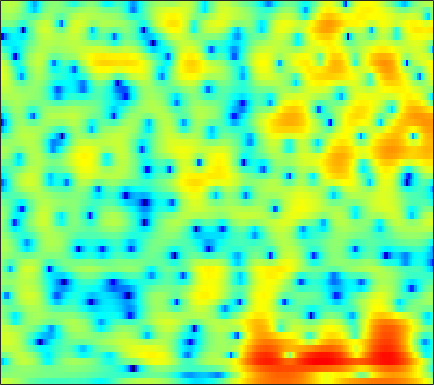

Values plotted in this chart, from the file beside it:
3.7403, 3.6704, 3.52, 3.3053, 3.1025, 2.7753, 2.3853, 2.0551, 1.567, 1.0347, 0.46727, 0.027584, -0.56337, -1.1371, -1.5397, -2.0276, -2.4537, -2.7279, -3.0303, -3.2519, -3.4091, -3.4972, -3.5823, -3.6398
-0.1589, 0.09285, 0.3568, 0.5497, 0.6525, 0.7422, 0.7827, 0.7845, 0.7541, 0.6915, 0.6054, 0.5284, 0.4145, 0.2928, 0.1983, 0.07214, -0.05093, -0.1397, -0.253, -0.3558, -0.4485, -0.5101, -0.5824, -0.645
-1.402, -1.201, -0.8954, -0.5562, -0.2909, 0.05902, 0.3831, 0.5974, 0.8271, 0.9866, 1.069, 1.081, 1.031, 0.908, 0.7763, 0.5582, 0.3022, 0.09737, -0.1759, -0.4284, -0.6348, -0.7461, -0.8304, -0.8357
-9.832, -9.96, -7.085, -3.982, -2.125, -0.2169, 1.189, 1.982, 2.752, 3.23, 3.456, 3.47, 3.29, 2.888, 2.442, 1.647, 0.6088, -0.3412, -1.857, -3.643, -5.521, -6.645, -7.01, -5.936
-0.9343, -0.9289, -0.4713, 0.3353, 1.012, 1.85, 2.526, 2.904, 3.22, 3.32, 3.208, 2.989, 2.518, 1.851, 1.226, 0.2186, -0.9886, -2.03, -3.603, -5.313, -6.96, -7.842, -8.013, -7.026
3.098, 3.18, 3.282, 3.363, 3.397, 3.383, 3.27, 3.101, 2.742, 2.212, 1.512, 0.8724, -0.1316, -1.296, -2.26, -3.611, -4.935, -5.822, -6.72, -7.192, -7.221, -6.999, -6.476, -5.795
4.158, 4.316, 4.42, 4.404, 4.315, 4.084, 3.722, 3.35, 2.692, 1.827, 0.7253, -0.277, -1.901, -3.911, -5.762, -8.89, -13.31, -18.61, -41.84, -19.52, -14.18, -11.86, -9.653, -7.978
4.026, 4.207, 4.31, 4.271, 4.152, 3.895, 3.523, 3.171, 2.6, 1.894, 1.028, 0.2591, -0.9371, -2.31, -3.456, -5.083, -6.737, -7.907, -9.197, -10.12, -10.86, -11.37, -11.9, -11.74
3.768, 3.71, 3.496, 3.164, 2.868, 2.449, 2.061, 1.822, 1.587, 1.414, 1.232, 1.055, 0.7215, 0.2491, -0.1901, -0.8979, -1.731, -2.449, -3.584, -5, -6.771, -8.398, -11.02, -12.99
2.578, 1.969, 0.8186, -0.754, -2.229, -4.452, -6.19, -6.242, -4.72, -2.794, -1.201, -0.2712, 0.6166, 1.165, 1.386, 1.461, 1.353, 1.163, 0.7894, 0.3335, -0.1165, -0.4283, -0.7828, -0.9628
1.216, 0.4888, -0.784, -2.434, -3.9, -6.036, -7.707, -7.697, -5.918, -3.726, -1.896, -0.8034, 0.3131, 1.103, 1.516, 1.843, 1.962, 1.945, 1.817, 1.599, 1.316, 1.093, 0.8066, 0.5596
0.7302, 0.23, -0.4199, -0.9741, -1.278, -1.471, -1.4, -1.185, -0.7084, -0.08068, 0.6028, 1.081, 1.609, 1.99, 2.174, 2.266, 2.18, 2.005, 1.635, 1.12, 0.4635, -0.06843, -0.7856, -1.478
-1.002, -2.083, -3.126, -3.362, -2.973, -1.979, -0.781, 0.09809, 1.135, 1.988, 2.678, 3.082, 3.459, 3.639, 3.637, 3.459, 3.063, 2.618, 1.806, 0.742, -0.6018, -1.809, -3.734, -5.984
-3.355, -6.579, -13.21, -13.61, -8.359, -3.939, -1.169, 0.3282, 1.831, 2.93, 3.689, 4.07, 4.37, 4.439, 4.324, 3.961, 3.357, 2.737, 1.672, 0.328, -1.349, -2.92, -5.456, -8.528
0.3297, -0.3513, -0.925, -1.019, -0.7883, -0.1192, 0.746, 1.374, 2.113, 2.74, 3.197, 3.412, 3.52, 3.423, 3.217, 2.747, 2.052, 1.39, 0.3193, -0.9838, -2.474, -3.702, -5.473, -7.355
1.637, 1.337, 1.04, 0.9322, 0.9759, 1.159, 1.475, 1.784, 2.22, 2.595, 2.875, 3.001, 3.008, 2.812, 2.537, 1.991, 1.223, 0.51, -0.614, -1.922, -3.329, -4.426, -6.01, -7.69
1.406, 0.9382, 0.249, -0.2707, -0.3922, -0.1646, 0.4379, 1.047, 1.922, 2.669, 3.217, 3.478, 3.619, 3.494, 3.208, 2.577, 1.664, 0.7752, -0.6569, -2.363, -4.261, -5.678, -7.234, -8.244
0.7373, -0.5487, -3.303, -7.975, -12.63, -9.53, -4.051, -1.389, 1.004, 2.618, 3.684, 4.191, 4.54, 4.567, 4.359, 3.785, 2.833, 1.848, 0.08758, -2.381, -6.06, -10.15, -22.03, -17.16
0.8607, 0.06557, -1.253, -2.654, -3.246, -3.002, -1.893, -0.8628, 0.3692, 1.307, 2.001, 2.36, 2.641, 2.721, 2.673, 2.427, 1.96, 1.449, 0.5292, -0.5841, -1.886, -2.85, -3.672, -3.79
1.902, 1.595, 1.157, 0.6839, 0.3403, 0.005298, -0.2459, -0.425, -0.6265, -0.8214, -1.027, -1.115, -1.097, -0.9352, -0.7092, -0.3527, -0.02197, 0.1678, 0.3013, 0.3472, 0.3023, 0.2221, 0.1737, 0.1355
2.873, 2.618, 2.161, 1.621, 1.124, 0.36, -0.5263, -1.341, -2.642, -4.253, -6.241, -7.781, -8.946, -7.934, -6.313, -4.109, -2.295, -1.208, -0.0746, 0.7157, 1.285, 1.591, 1.813, 1.912
2.735, 2.409, 1.818, 1.124, 0.5268, -0.4237, -1.513, -2.438, -3.977, -5.938, -8.525, -11.01, -13.49, -11.37, -8.473, -5.283, -2.902, -1.532, -0.1027, 0.936, 1.66, 2.056, 2.367, 2.497
1.843, 1.33, 0.4993, -0.4854, -1.226, -2.222, -3.128, -3.685, -4.313, -4.749, -4.997, -5.03, -4.731, -3.99, -3.243, -2.074, -0.9021, -0.09373, 0.8084, 1.528, 2.035, 2.258, 2.415, 2.393
1.53, 0.6161, -0.8811, -2.762, -4.353, -6.374, -7.806, -8.025, -7.18, -5.912, -4.611, -3.656, -2.494, -1.381, -0.5927, 0.3824, 1.258, 1.82, 2.419, 2.797, 2.969, 2.943, 2.713, 2.271
2.229, 1.024, -0.9966, -3.762, -6.534, -11.78, -19.83, -17.12, -11.08, -7.486, -5.017, -3.502, -1.754, -0.2758, 0.7233, 1.879, 2.812, 3.347, 3.876, 4.1, 4.013, 3.75, 3.036, 1.908
2.588, 1.591, 0.004594, -1.771, -3.295, -5.165, -6.744, -7.522, -7.844, -7.596, -6.478, -5.28, -3.392, -1.466, -0.1415, 1.377, 2.57, 3.246, 3.842, 4.131, 4.057, 3.766, 3.017, 1.812
1.742, 1.026, -0.1367, -1.414, -2.522, -4.217, -6.237, -8.203, -11.89, -18.73, -19.7, -12.71, -7.334, -3.87, -1.936, 0.00958, 1.444, 2.243, 2.964, 3.354, 3.457, 3.332, 2.98, 2.369
-0.1218, -0.6016, -1.254, -2.001, -2.56, -3.499, -4.526, -5.462, -6.652, -7.482, -7.15, -6.141, -4.282, -2.403, -1.178, 0.1815, 1.209, 1.784, 2.335, 2.619, 2.699, 2.651, 2.451, 2.165
-3.32, -3.518, -3.448, -3.272, -3.04, -2.759, -2.504, -2.328, -2.08, -1.743, -1.253, -0.7891, -0.1142, 0.6006, 1.074, 1.607, 1.978, 2.133, 2.192, 2.1, 1.875, 1.675, 1.318, 1.005
-11, -10.63, -8.491, -5.972, -4.46, -2.675, -1.342, -0.4619, 0.4626, 1.253, 1.885, 2.293, 2.74, 3.04, 3.166, 3.178, 2.993, 2.716, 2.118, 1.368, 0.4633, -0.2192, -1.032, -1.637
-16.39, -15.25, -10.54, -6.777, -4.469, -2.174, -0.3606, 0.703, 1.885, 2.808, 3.514, 3.908, 4.27, 4.41, 4.373, 4.08, 3.473, 2.786, 1.495, -0.3334, -2.807, -5.144, -8.261, -9.393
-9.472, -7.87, -5.966, -4.101, -2.851, -1.351, -0.0758, 0.7452, 1.679, 2.473, 3.15, 3.574, 3.969, 4.183, 4.173, 3.915, 3.318, 2.6, 1.301, -0.6214, -3.197, -5.732, -9.269, -10.31
-5.878, -4.72, -3.62, -2.7, -2.261, -1.779, -1.467, -1.222, -0.8111, -0.2011, 0.589, 1.231, 2.015, 2.628, 2.902, 3.038, 2.877, 2.539, 1.88, 0.9664, -0.01364, -0.7955, -1.568, -2.078
-1.107, -1.095, -1.141, -1.477, -1.947, -3.014, -4.672, -6.244, -7.928, -7.157, -4.444, -2.516, -0.4208, 1.033, 1.777, 2.38, 2.595, 2.556, 2.236, 1.756, 1.158, 0.721, 0.1824, -0.1784
2.031, 1.728, 1.228, 0.4306, -0.3416, -1.871, -4.045, -6.322, -9.277, -8.348, -4.781, -2.449, -0.229, 1.272, 2.026, 2.584, 2.716, 2.591, 2.124, 1.401, 0.4196, -0.3478, -1.413, -2.186
2.502, 2.327, 2.002, 1.633, 1.287, 0.768, 0.2791, -0.07028, -0.2287, -0.01202, 0.5337, 1.078, 1.779, 2.315, 2.551, 2.6, 2.322, 1.857, 0.9361, -0.4562, -2.361, -4.25, -7.47, -11.48
0.624, 0.691, 0.8183, 1.02, 1.142, 1.353, 1.526, 1.708, 1.915, 2.162, 2.424, 2.583, 2.762, 2.815, 2.739, 2.466, 1.945, 1.349, 0.2647, -1.264, -3.264, -5.188, -8.37, -11.89
-3.301, -2.897, -2.055, -1.136, -0.394, 0.5026, 1.277, 1.788, 2.327, 2.732, 3.01, 3.135, 3.182, 3.113, 2.985, 2.695, 2.253, 1.824, 1.042, 0.05271, -1.162, -2.25, -3.809, -5.57
-12.26, -10.64, -7.761, -4.97, -3.193, -1.266, 0.2383, 1.044, 1.866, 2.355, 2.581, 2.629, 2.542, 2.372, 2.233, 2.051, 1.892, 1.778, 1.571, 1.29, 0.8497, 0.4316, -0.2612, -1.105
-22.82, -17.96, -11.61, -7.175, -4.778, -2.295, -0.5652, 0.3132, 1.055, 1.291, 1.102, 0.712, -0.07492, -0.9461, -1.465, -1.631, -1.149, -0.5515, 0.3075, 1.004, 1.456, 1.671, 1.751, 1.697
-12.54, -10.03, -7.108, -4.63, -2.976, -1.268, -0.05457, 0.5512, 0.8757, 0.6848, -0.1098, -1.224, -3.563, -7.617, -13.09, -16.7, -8.169, -4.753, -1.867, -0.07044, 1.107, 1.699, 2.209, 2.519
-5.16, -4.076, -2.653, -1.312, -0.4614, 0.4561, 1.103, 1.374, 1.435, 1.142, 0.4558, -0.3366, -1.722, -3.335, -4.335, -4.663, -3.714, -2.601, -1.221, -0.1419, 0.5904, 0.9393, 1.233, 1.34
-0.6491, -0.2213, 0.3959, 0.9702, 1.331, 1.728, 1.97, 2.045, 2.019, 1.818, 1.466, 1.157, 0.6691, 0.2106, -0.06774, -0.2797, -0.3149, -0.2984, -0.2324, -0.2514, -0.4264, -0.6666, -1.143, -1.753
1.704, 1.898, 2.1, 2.232, 2.305, 2.332, 2.287, 2.22, 2.081, 1.904, 1.708, 1.552, 1.343, 1.138, 0.9841, 0.7588, 0.5032, 0.2559, -0.1869, -0.8148, -1.679, -2.526, -4.041, -6.035
3.16, 3.179, 3.087, 2.89, 2.679, 2.32, 1.927, 1.632, 1.264, 1.004, 0.8727, 0.8238, 0.8551, 0.9074, 0.9307, 0.8851, 0.7021, 0.4785, -0.02746, -0.7837, -1.841, -2.892, -4.682, -7.058
4.42, 4.238, 3.828, 3.223, 2.617, 1.666, 0.5743, -0.2953, -1.323, -1.97, -2.007, -1.632, -0.875, -0.07908, 0.4235, 0.906, 1.113, 1.08, 0.7897, 0.2235, -0.6176, -1.419, -2.645, -3.981
5.446, 5.047, 4.269, 3.182, 2.152, 0.4674, -1.736, -3.921, -7.899, -13.27, -11.73, -7.65, -3.857, -1.349, -0.05357, 1.114, 1.772, 1.938, 1.833, 1.367, 0.5879, -0.134, -1.238, -2.387
5.638, 4.984, 3.836, 2.391, 1.185, -0.6319, -2.654, -4.186, -6.284, -7.641, -6.922, -5.183, -2.671, -0.5494, 0.6845, 1.864, 2.528, 2.727, 2.557, 1.903, 0.7631, -0.4159, -2.397, -4.662
4.836, 3.864, 2.231, 0.2403, -1.394, -3.743, -5.713, -6.33, -5.977, -4.802, -3.253, -1.936, -0.308, 1.135, 2.054, 2.978, 3.502, 3.662, 3.436, 2.704, 1.376, -0.1057, -3.015, -7.702
2.008, 0.8595, -1.031, -3.431, -5.781, -10.37, -19.76, -24.21, -12.26, -7.38, -4.323, -2.587, -0.7258, 0.7538, 1.657, 2.567, 3.179, 3.411, 3.425, 3.098, 2.44, 1.746, 0.6062, -0.567
-2.299, -3.237, -4.469, -5.732, -6.741, -8.038, -8.876, -8.832, -7.934, -6.452, -4.824, -3.639, -2.148, -0.8455, 0.009467, 0.9722, 1.723, 2.114, 2.466, 2.6, 2.54, 2.392, 2.121, 1.841
-7.632, -8.27, -8.44, -8.239, -8.049, -7.801, -7.549, -7.344, -6.926, -6.285, -5.416, -4.625, -3.435, -2.183, -1.27, -0.1408, 0.8033, 1.409, 2.021, 2.435, 2.664, 2.734, 2.733, 2.66
-21.2, -22.42, -14.18, -10.47, -8.903, -7.774, -7.39, -7.485, -7.876, -8.273, -8.098, -7.362, -5.657, -3.631, -2.208, -0.5453, 0.8161, 1.633, 2.461, 3.019, 3.332, 3.425, 3.37, 3.149
-6.988, -7.232, -6.506, -5.411, -4.848, -4.605, -5.082, -5.979, -8.273, -12.95, -30.05, -17.11, -8.586, -4.286, -2.066, 0.1313, 1.753, 2.659, 3.568, 4.137, 4.391, 4.368, 4.036, 3.348
-0.4097, -0.3736, -0.2989, -0.2669, -0.3441, -0.6448, -1.26, -1.944, -3.123, -4.332, -4.931, -4.669, -3.499, -1.986, -0.8707, 0.4482, 1.562, 2.297, 3.066, 3.6, 3.837, 3.779, 3.339, 2.385
1.166, 1.402, 1.589, 1.617, 1.551, 1.308, 0.8951, 0.4819, -0.1579, -0.8339, -1.454, -1.832, -2.225, -2.465, -2.506, -2.295, -1.714, -1.091, -0.162, 0.6933, 1.308, 1.562, 1.585, 1.215
1.738, 2.134, 2.49, 2.661, 2.668, 2.511, 2.168, 1.789, 1.119, 0.2429, -0.8822, -1.92, -3.654, -5.93, -8.018, -10.35, -9.454, -7.277, -4.449, -2.346, -0.8732, -0.1113, 0.5165, 0.7799
1.808, 2.29, 2.754, 3.027, 3.097, 3.025, 2.756, 2.416, 1.764, 0.8576, -0.3584, -1.52, -3.518, -6.219, -8.773, -12.03, -11.06, -8.444, -5.437, -3.255, -1.705, -0.8712, -0.104, 0.34
